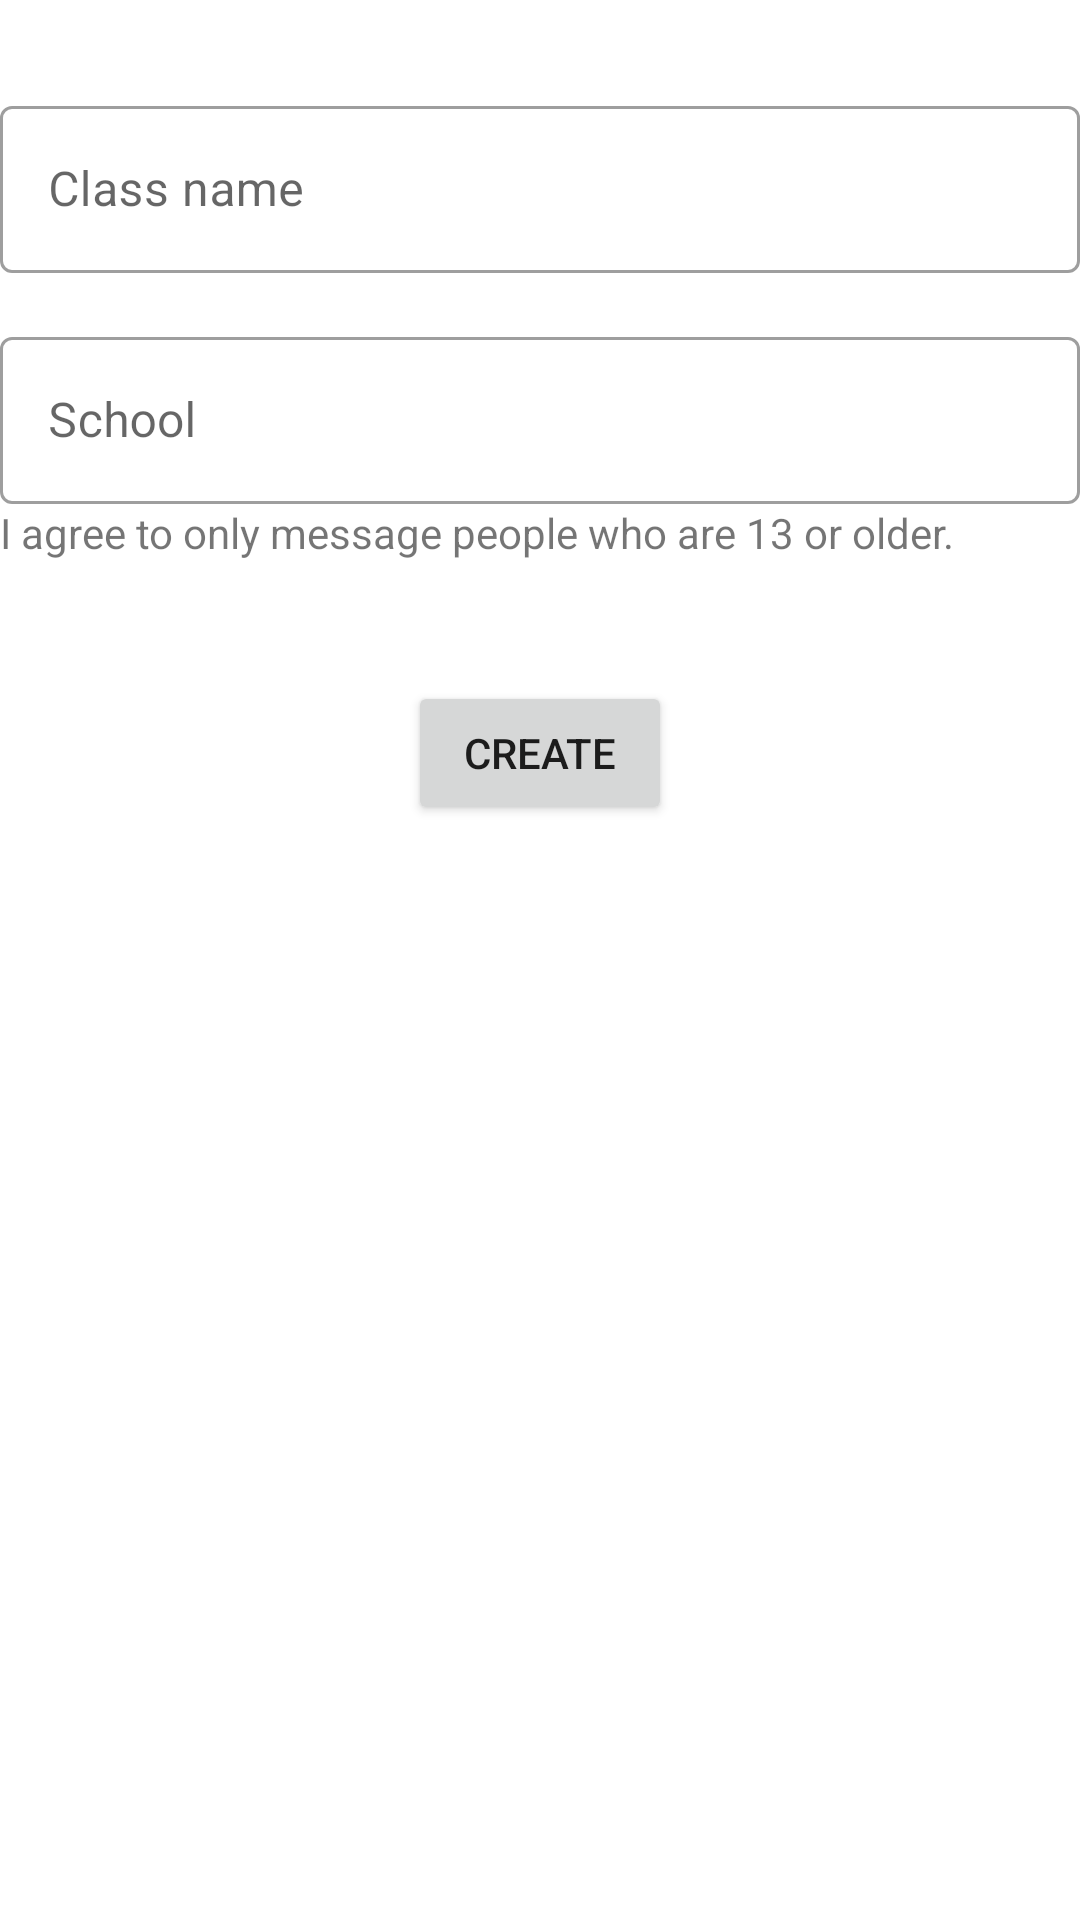

Layout XML and referenced resources for this Android screen:
<!-- AndroidManifest.xml: application theme Theme.OLSystem -->
<!-- res/layout/fragment_create_a_class.xml -->
<?xml version="1.0" encoding="utf-8"?>
<LinearLayout xmlns:android="http://schemas.android.com/apk/res/android"
    xmlns:tools="http://schemas.android.com/tools"
    android:layout_width="match_parent"
    android:layout_height="match_parent"
    android:orientation="vertical"
    tools:context=".ui.classes.CreateAClassFragment">


    <com.google.android.material.textfield.TextInputLayout
        android:id="@+id/outlined_textfield_create_class_name"
        android:layout_width="match_parent"
        android:layout_height="wrap_content"
        android:layout_marginHorizontal="@dimen/fab_margin"
        android:layout_marginTop="30dp"
        android:hint="@string/class_name"
        style="@style/Widget.MaterialComponents.TextInputLayout.OutlinedBox">

        <com.google.android.material.textfield.TextInputEditText
            android:id="@+id/edittext_create_class_name"
            android:layout_width="match_parent"
            android:layout_height="wrap_content"
            android:inputType="text"
            />
    </com.google.android.material.textfield.TextInputLayout>

    <com.google.android.material.textfield.TextInputLayout
        android:id="@+id/outlined_textfield_create_class_school"
        android:layout_width="match_parent"
        android:layout_height="wrap_content"
        android:layout_marginHorizontal="@dimen/fab_margin"
        android:layout_marginTop="16dp"
        android:hint="@string/school"
        style="@style/Widget.MaterialComponents.TextInputLayout.OutlinedBox">

        <com.google.android.material.textfield.TextInputEditText
            android:id="@+id/edittext_create_class_school"
            android:layout_width="match_parent"
            android:layout_height="wrap_content"
            android:inputType="text"
            />
    </com.google.android.material.textfield.TextInputLayout>

    <TextView
        android:layout_width="wrap_content"
        android:layout_height="wrap_content"
        android:layout_marginHorizontal="@dimen/fab_margin"
        android:layout_marginTop="@dimen/fab_margin"
        android:text="@string/agree_message"/>

    <Button
        android:id="@+id/btn_create_class"
        android:layout_width="wrap_content"
        android:layout_height="wrap_content"
        android:layout_gravity="center_horizontal"
        android:layout_marginTop="40dp"
        android:text="@string/create" />
</LinearLayout>
<!-- resources referenced by this layout -->
<resources>
  <string name="agree_message">I agree to only message people who are 13 or older.</string>
  <string name="class_name">Class name</string>
  <string name="create">Create</string>
  <string name="school">School</string>
  <style name="Theme.OLSystem" parent="Theme.MaterialComponents.DayNight.DarkActionBar">
          
          <item name="colorPrimary">@color/app_primary_blue</item>
          <item name="colorPrimaryVariant">@color/purple_700</item>
          <item name="colorOnPrimary">@color/white</item>
          
          <item name="colorSecondary">@color/teal_200</item>
          <item name="colorSecondaryVariant">@color/teal_700</item>
          <item name="colorOnSecondary">@color/black</item>
          
          <item name="android:statusBarColor" tools:targetApi="l">?attr/colorPrimaryVariant</item>
          
      </style>
  <color name="app_primary_blue">#CC267CCB</color>
  <color name="purple_700">#FF3700B3</color>
  <color name="white">#FFFFFFFF</color>
  <color name="teal_200">#FF03DAC5</color>
  <color name="teal_700">#FF018786</color>
  <color name="black">#FF000000</color>
</resources>
